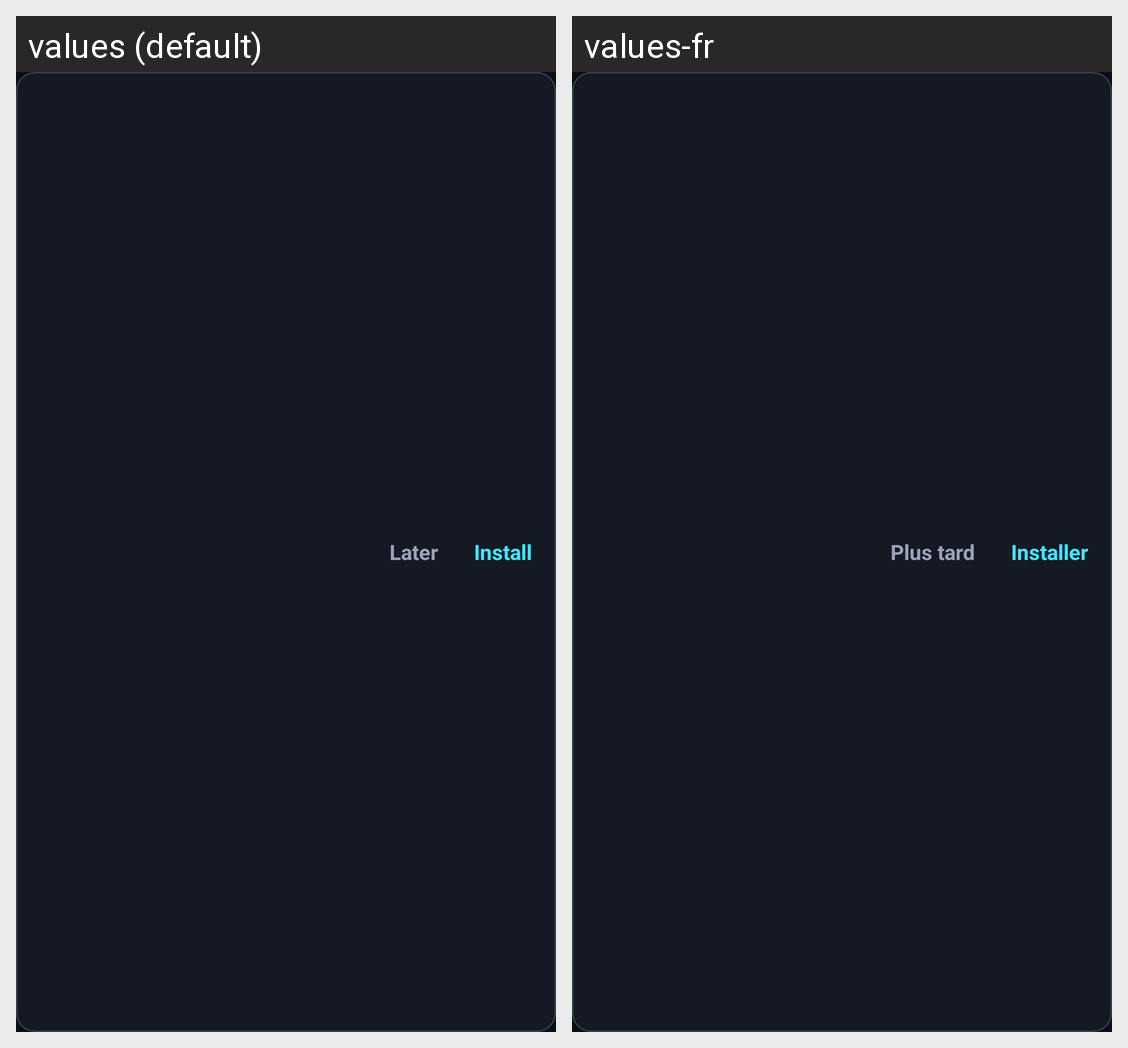

Strings drawn on this Android screen and how each of the app's shown locales translates them:
Android screen res/layout/view_update_banner.xml rendered under 2 locales, left to right: values (default), values-fr. Device: Nexus 5 (rendered at 1080×1920; each locale shown at half size, 540×960, under a caption strip naming it); theme Theme.Whooz.
Strings drawn on this screen, with the default value and each locale's value (text and hints the layout hard-codes, and strings that could not be matched under every locale, appear in the picture but are not listed):

update_later
  values: Later
  values-fr: Plus tard

update_install
  values: Install
  values-fr: Installer
